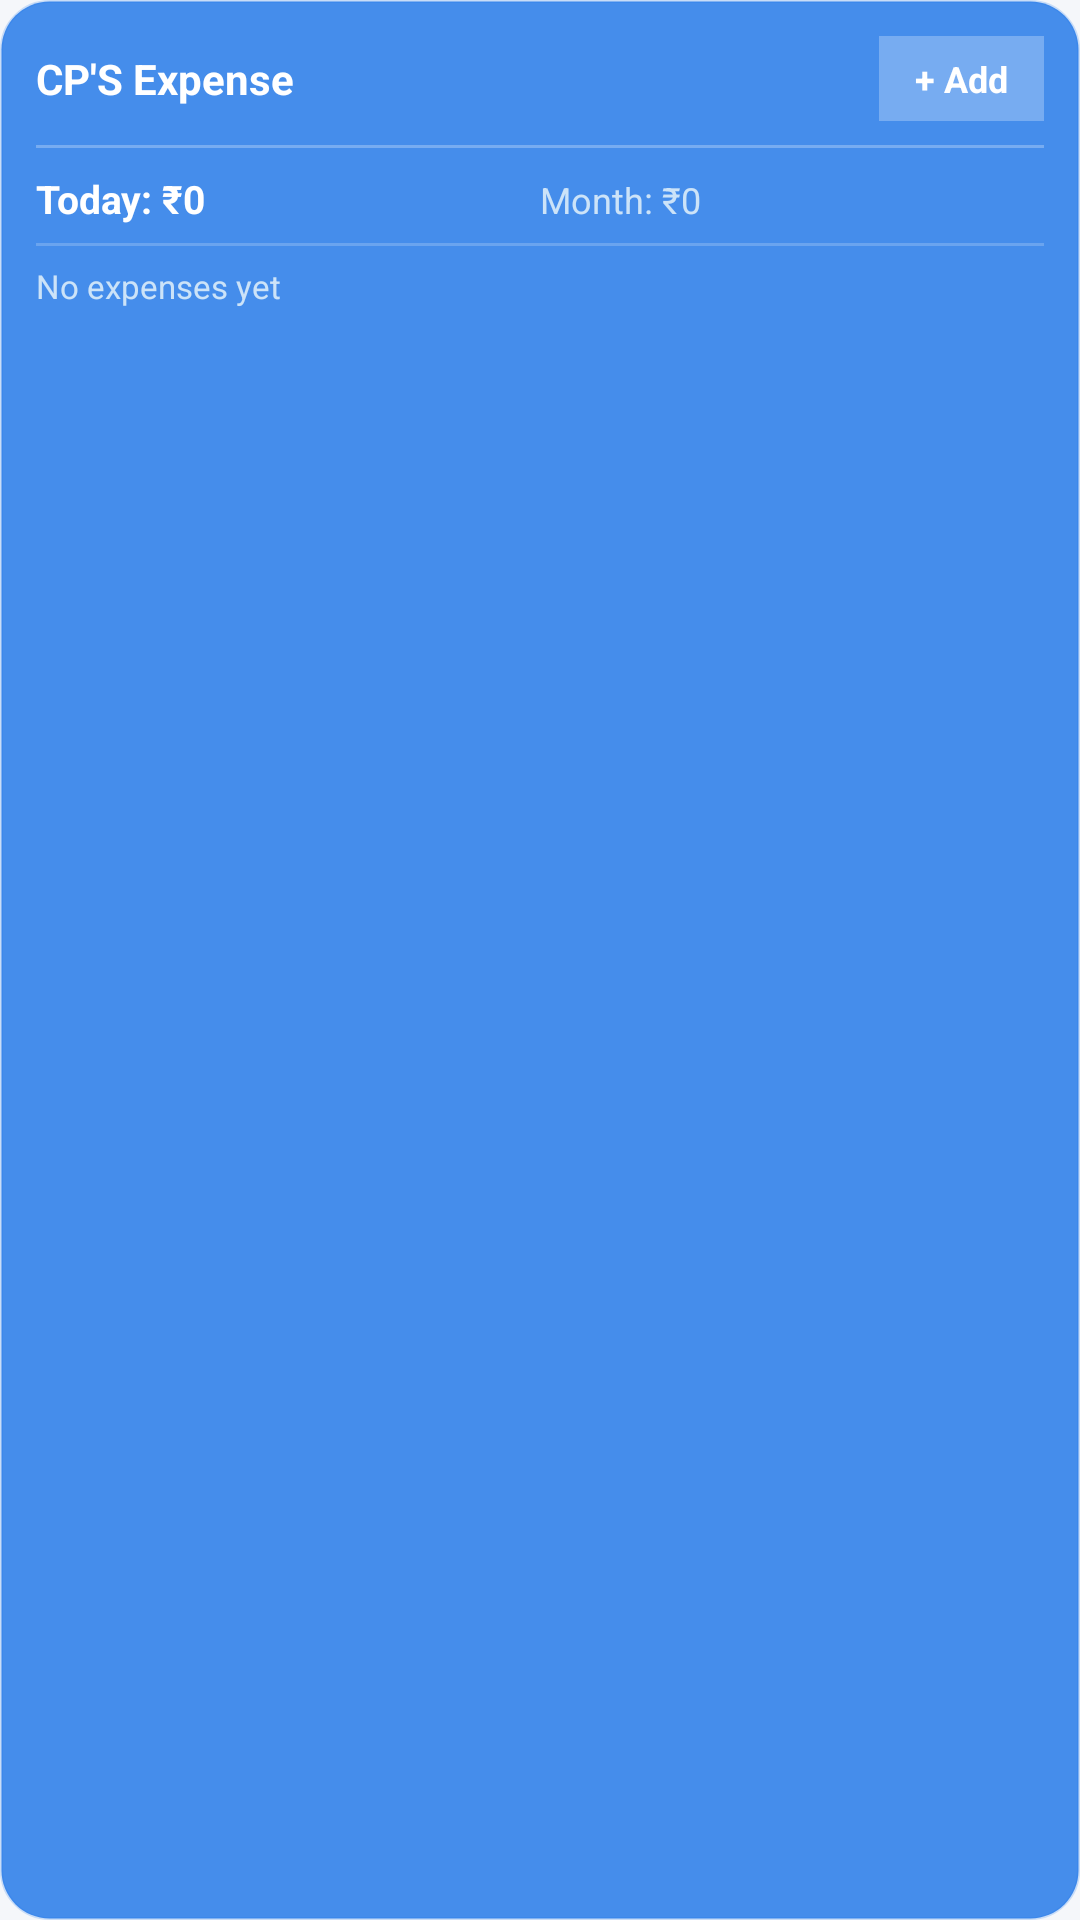

Here is an Android app screen rendered from its layout file. Give the layout XML and the strings, colors and styles it references.
<!-- AndroidManifest.xml: application theme Theme.CPExpense -->
<!-- res/layout/widget_expense.xml -->
<?xml version="1.0" encoding="utf-8"?>
<LinearLayout xmlns:android="http://schemas.android.com/apk/res/android"
    android:layout_width="match_parent"
    android:layout_height="match_parent"
    android:orientation="vertical"
    android:background="@drawable/widget_bg"
    android:padding="12dp">

    
    <LinearLayout
        android:layout_width="match_parent"
        android:layout_height="wrap_content"
        android:orientation="horizontal"
        android:gravity="center_vertical">

        <TextView
            android:id="@+id/widget_title"
            android:layout_width="0dp"
            android:layout_height="wrap_content"
            android:layout_weight="1"
            android:text="CP'S Expense"
            android:textColor="#FFFFFF"
            android:textSize="14sp"
            android:textStyle="bold"/>

        <TextView
            android:id="@+id/widget_btn_add"
            android:layout_width="wrap_content"
            android:layout_height="wrap_content"
            android:text="  + Add  "
            android:textColor="#FFFFFF"
            android:background="#44FFFFFF"
            android:textSize="12sp"
            android:textStyle="bold"
            android:padding="6dp"/>

    </LinearLayout>

    
    <View
        android:layout_width="match_parent"
        android:layout_height="1dp"
        android:background="#44FFFFFF"
        android:layout_marginVertical="8dp"/>

    
    <LinearLayout
        android:layout_width="match_parent"
        android:layout_height="wrap_content"
        android:orientation="horizontal">

        <TextView
            android:id="@+id/widget_today_total"
            android:layout_width="0dp"
            android:layout_height="wrap_content"
            android:layout_weight="1"
            android:text="Today: ₹0"
            android:textColor="#FFFFFF"
            android:textSize="13sp"
            android:textStyle="bold"/>

        <TextView
            android:id="@+id/widget_month_total"
            android:layout_width="0dp"
            android:layout_height="wrap_content"
            android:layout_weight="1"
            android:text="Month: ₹0"
            android:textColor="#CCE3F8"
            android:textSize="12sp"/>

    </LinearLayout>

    
    <View
        android:layout_width="match_parent"
        android:layout_height="1dp"
        android:background="#33FFFFFF"
        android:layout_marginVertical="6dp"/>

    
    <TextView
        android:id="@+id/widget_recent"
        android:layout_width="match_parent"
        android:layout_height="wrap_content"
        android:text="No expenses yet"
        android:textColor="#CCE3F8"
        android:textSize="11sp"
        android:lineSpacingMultiplier="1.4"/>

</LinearLayout>
<!-- resources referenced by this layout -->
<resources>
  <!-- drawable widget_bg (drawable) -->
  <?xml version="1.0" encoding="utf-8"?>
  <shape xmlns:android="http://schemas.android.com/apk/res/android"
      android:shape="rectangle">
      <solid android:color="#CC1A73E8"/>
      <corners android:radius="16dp"/>
      <stroke android:width="1dp" android:color="#331A73E8"/>
  </shape>
  <style name="Theme.CPExpense" parent="Theme.MaterialComponents.DayNight.NoActionBar">
          <item name="colorPrimary">@color/accent</item>
          <item name="colorPrimaryDark">@color/accent_dark</item>
          <item name="colorAccent">@color/accent</item>
          <item name="android:windowBackground">@color/bg_primary</item>
          <item name="android:statusBarColor">@color/accent_dark</item>
      </style>
  <color name="accent">#1A73E8</color>
  <color name="accent_dark">#1557B0</color>
  <color name="bg_primary">#F5F7FA</color>
</resources>
